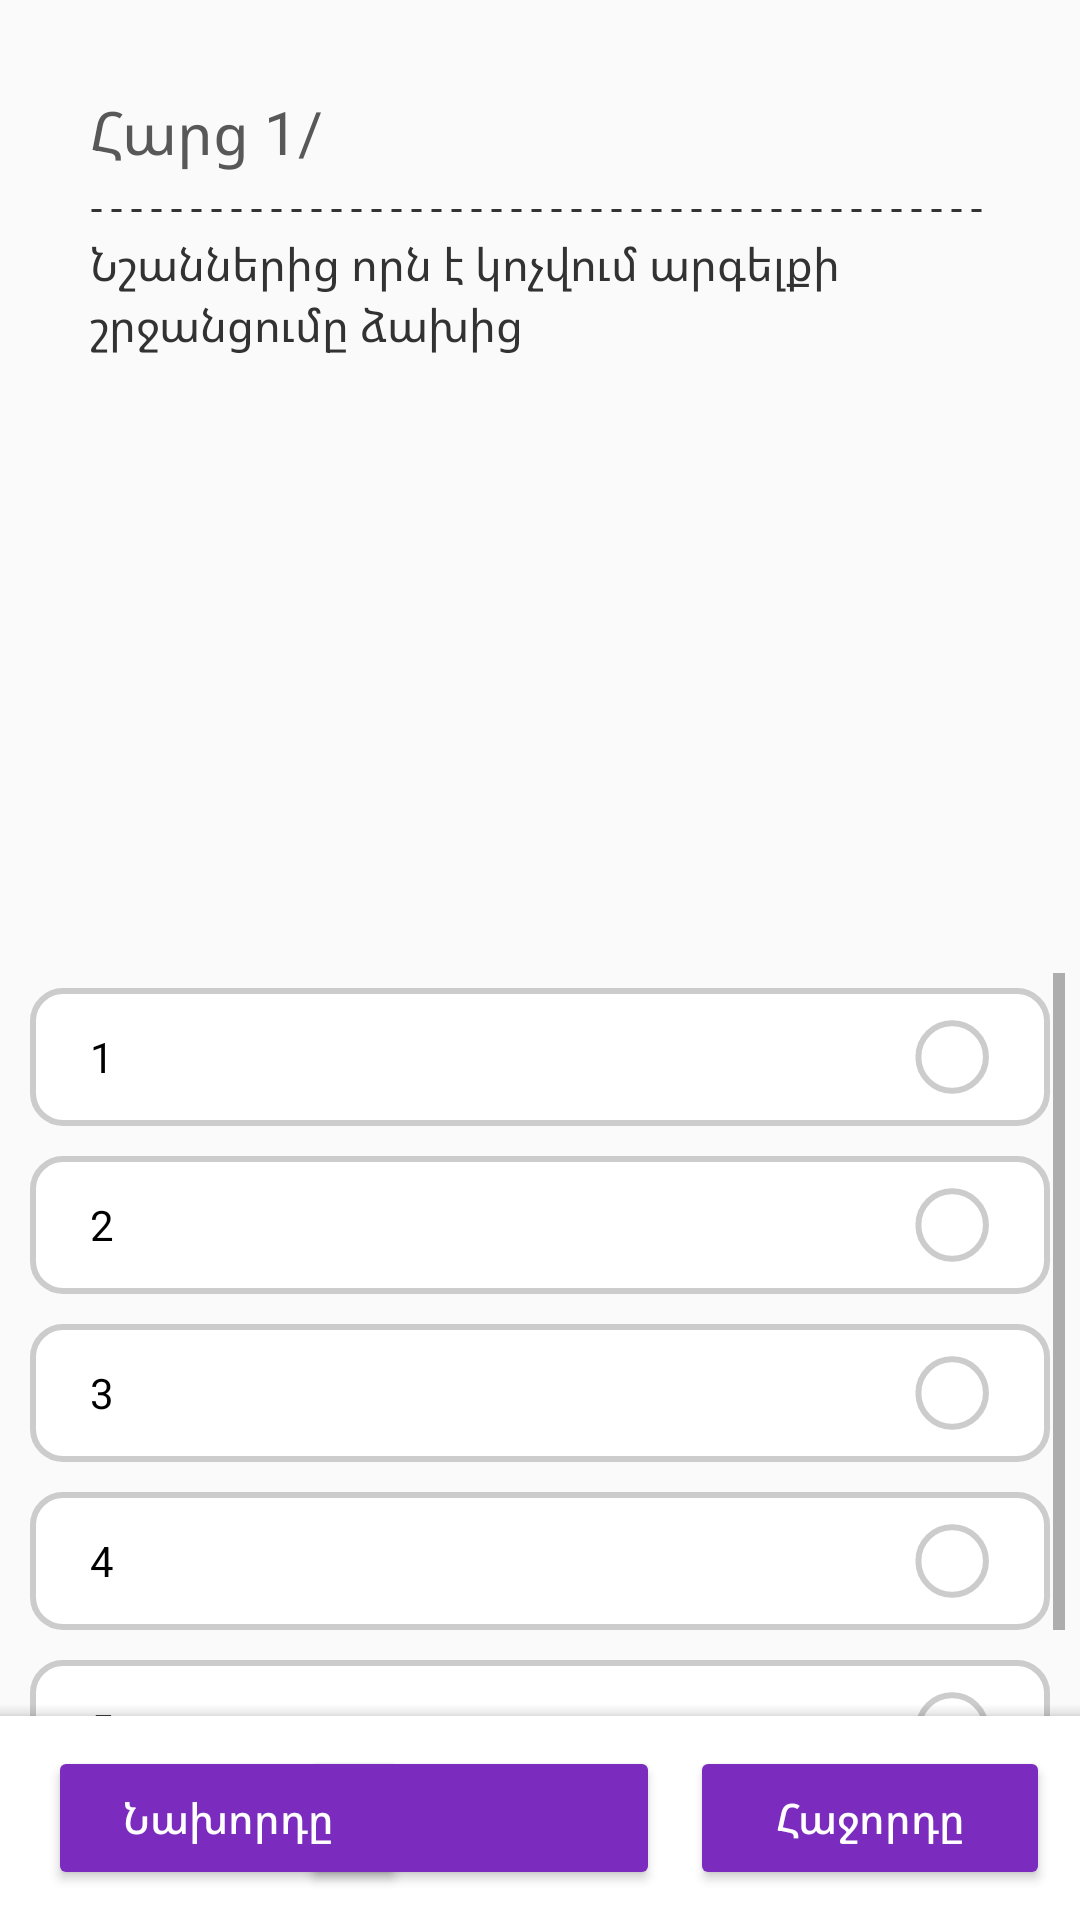

Here is an Android app screen rendered from its layout file. Give the layout XML and the strings, colors and styles it references.
<!-- AndroidManifest.xml: application theme Theme.School -->
<!-- res/layout/activity_quiz.xml -->
<?xml version="1.0" encoding="utf-8"?>
<RelativeLayout xmlns:android="http://schemas.android.com/apk/res/android"
    xmlns:app="http://schemas.android.com/apk/res-auto"
    xmlns:tools="http://schemas.android.com/tools"
    android:layout_width="match_parent"
    android:layout_height="match_parent"
    tools:context=".Activity.QuizActivity">

    <TextView
        android:id="@+id/questionCount"
        android:layout_width="wrap_content"
        android:layout_height="wrap_content"
        android:layout_alignStart="@+id/questionText"
        android:layout_marginTop="30dp"
        android:text="Հարց 1/"
        android:textColor="#585858"
        android:textSize="20dp" />




    <ImageView
        android:layout_width="300dp"
        android:layout_height="5dp"
        android:layout_below="@id/questionCount"
        android:layout_alignStart="@id/questionCount"
        android:layout_marginTop="10dp"
        android:layerType="software"
        android:layout_centerHorizontal="true"
        android:src="@drawable/dotted" />

    <TextView
        android:id="@+id/questionText"
        android:layout_width="300dp"
        android:layout_height="wrap_content"
        android:layout_below="@+id/questionCount"
        android:layout_centerHorizontal="true"
        android:layout_marginTop="20dp"
        android:text="Նշաններից որն է կոչվում արգելքի շրջանցումը ձախից"
        android:textColor="#323232"
        android:textSize="15dp" />

    <ImageView
        android:id="@+id/questionImage"
        android:layout_width="300dp"
        android:layout_height="200dp"
        android:layout_below="@id/questionText"
        android:layout_centerHorizontal="true"
        android:layout_marginTop="6dp"

        android:src="@drawable/image_001"

        />





    <ScrollView
        android:layout_width="wrap_content"
        android:layout_height="32dp"

        android:layout_above="@+id/bottomAppBar"
        android:layout_below="@+id/questionImage"
        android:layout_centerHorizontal="true">

    <RadioGroup
        android:id="@+id/radioGroup"
        android:layout_width="350dp"
        android:layout_height="320dp"
        android:orientation="vertical"
        >


        <RadioButton

            android:id="@+id/radioButtonVariant1"
            android:layout_width="match_parent"
            android:layout_height="wrap_content"
            android:layout_gravity="start"
            android:layout_margin="5dp"
            android:background="@drawable/background_style"
            android:button="@null"
            android:drawableRight="@drawable/radio_button_style"
            android:paddingLeft="20dp"
            android:paddingTop="10dp"
            android:paddingRight="20dp"
            android:paddingBottom="10dp"
            android:text="1"
            android:textAlignment="textStart"
            android:textSize="14dp"

            tools:ignore="TouchTargetSizeCheck" />

        <RadioButton
            android:id="@+id/radioButtonVariant2"
            android:layout_width="match_parent"
            android:layout_height="wrap_content"
            android:button="@null"
            android:drawableRight="@drawable/radio_button_style"
            android:background="@drawable/background_style"
            android:layout_gravity="start"
            android:textAlignment="textStart"
            android:paddingBottom="10dp"
            android:paddingLeft="20dp"
            android:paddingRight="20dp"
            android:paddingTop="10dp"
            android:text="2"
            android:textSize="14dp"
            android:layout_margin="5dp"
            />

        <RadioButton
            android:id="@+id/radioButtonVariant3"
            android:layout_width="match_parent"
            android:layout_height="wrap_content"
            android:button="@null"
            android:drawableRight="@drawable/radio_button_style"
            android:background="@drawable/background_style"
            android:layout_gravity="start"
            android:textAlignment="textStart"
            android:paddingBottom="10dp"
            android:paddingLeft="20dp"
            android:paddingRight="20dp"
            android:paddingTop="10dp"
            android:text="3"
            android:textSize="14dp"
            android:layout_margin="5dp"/>

        <RadioButton
            android:id="@+id/radioButtonVariant4"
            android:layout_width="match_parent"
            android:layout_height="wrap_content"
            android:button="@null"
            android:drawableRight="@drawable/radio_button_style"
            android:background="@drawable/background_style"
            android:layout_gravity="start"
            android:textAlignment="textStart"
            android:paddingBottom="10dp"
            android:paddingLeft="20dp"
            android:paddingRight="20dp"
            android:paddingTop="10dp"
            android:text="4"
            android:textSize="14dp"
            android:layout_margin="5dp"/>

        <RadioButton
            android:id="@+id/radioButtonVariant5"
            android:layout_width="match_parent"
            android:layout_height="wrap_content"
            android:button="@null"
            android:drawableRight="@drawable/radio_button_style"
            android:background="@drawable/background_style"
            android:layout_gravity="start"
            android:textAlignment="textStart"
            android:paddingBottom="10dp"
            android:paddingLeft="20dp"
            android:paddingRight="20dp"
            android:paddingTop="10dp"
            android:text="5"
            android:textSize="14dp"
            android:layout_margin="5dp"/>




    </RadioGroup>

    </ScrollView>


    <com.google.android.material.bottomappbar.BottomAppBar
        android:id="@+id/bottomAppBar"
        style="@style/Widget.MaterialComponents.BottomAppBar.Colored"
        android:layout_width="match_parent"
        android:layout_height="wrap_content"
        android:layout_alignParentBottom="true"
        android:backgroundTint="@color/white"
        android:padding="10dp"
        tools:ignore="BottomAppBar">

        <Button
            android:id="@+id/nextQuestionButton"
            android:layout_width="120dp"
            android:layout_height="wrap_content"
            android:layout_gravity="right"
            android:layout_marginRight="10dp"
            android:backgroundTint="@color/main_primary"
            android:text="Հաջորդը"
            android:textAllCaps="false"
            android:textColor="@color/white" />

        <ImageButton
            android:id="@+id/backHomeButton"
            style="@style/Widget.AppCompat.Button"
            android:layout_width="120dp"
            android:layout_height="48dp"
            android:layout_gravity="right"
            android:layout_marginRight="10dp"
            android:backgroundTint="@color/main_primary"
            android:scaleType="fitCenter"
            android:src="@drawable/ic_baseline_home_24" />

        <Button
            android:id="@+id/previousQuestionButton"
            android:layout_width="120dp"
            android:layout_height="wrap_content"
            android:layout_gravity="left"
            android:layout_marginLeft="10dp"
            android:backgroundTint="@color/main_primary"
            android:text="Նախորդը"
            android:textAllCaps="false"
            android:textColor="@color/white" />


    </com.google.android.material.bottomappbar.BottomAppBar>


</RelativeLayout>
<!-- resources referenced by this layout -->
<resources>
  <color name="main_primary">#7b2cbf</color>
  <color name="white">#FFFFFFFF</color>
  <!-- drawable background_style (drawable) -->
  <?xml version="1.0" encoding="utf-8" ?>
  <selector xmlns:android="http://schemas.android.com/apk/res/android">
      <item android:state_checked="true"  android:drawable="@drawable/radio_button_background_checked"></item>
      <item android:state_checked="false" android:drawable="@drawable/radio_button_background"></item>
  </selector>
  <!-- drawable dotted (drawable) -->
  <?xml version="1.0" encoding="utf-8"?>
  <shape xmlns:android="http://schemas.android.com/apk/res/android"
      android:shape="line">
  
      <stroke
          android:color="#323232"
          android:dashWidth="10px"
          android:dashGap="10px"
          android:width="1dp"/>
  </shape>
  <!-- drawable radio_button_style (drawable) -->
  <?xml version="1.0" encoding="utf-8" ?>
  <selector xmlns:android="http://schemas.android.com/apk/res/android">
      <item android:state_checked="true" android:drawable="@drawable/ic_radio_checked" android:background="@drawable/radio_button_background_checked"></item>
      <item android:state_checked="false" android:drawable="@drawable/ic_radio_unchecked" android:background="@drawable/radio_button_background"></item>
  </selector>
  <style name="Theme.School" parent="Theme.MaterialComponents.DayNight.NoActionBar.Bridge">
          
  
          <item name="colorPrimary">@color/purple_500</item>
          <item name="colorPrimaryVariant">@color/purple_700</item>
          <item name="colorOnPrimary">@color/white</item>
          
          <item name="colorSecondary">@color/teal_200</item>
          <item name="colorSecondaryVariant">@color/teal_700</item>
          <item name="colorOnSecondary">@color/black</item>
          
  
          <item name="android:statusBarColor" tools:targetApi="l">?attr/colorPrimaryVariant</item>
          
  
  
      </style>
  <!-- drawable radio_button_background_checked (drawable) -->
  <?xml version="1.0" encoding="UTF-8"?>
  <shape xmlns:android="http://schemas.android.com/apk/res/android" android:id="@+id/listview_background_shape">
      <stroke android:width="2dp" android:color="#2448F5" />
      <padding
          android:left="20dp"
          android:top="10dp"
          android:right="20dp"
          android:bottom="10dp"/>
      <corners android:radius="10dp" />
      <solid android:color="#ffffffff" />
  </shape>
  <!-- drawable radio_button_background (drawable) -->
  <?xml version="1.0" encoding="UTF-8"?>
  <shape xmlns:android="http://schemas.android.com/apk/res/android" android:id="@+id/listview_background_shape">
      <stroke android:width="2dp" android:color="#CCCCCC" />
      <padding
          android:left="20dp"
          android:top="10dp"
          android:right="20dp"
          android:bottom="10dp" />
      <corners android:radius="10dp" />
      <solid android:color="#ffffffff" />
  </shape>
  <!-- drawable ic_radio_unchecked (drawable) -->
  <vector xmlns:android="http://schemas.android.com/apk/res/android"
      android:width="25dp"
      android:height="26dp"
      android:viewportWidth="25"
      android:viewportHeight="26">
    <path
        android:pathData="M12.3869,13m-11.2638,0a11.2638,11.2638 0,1 1,22.5276 0a11.2638,11.2638 0,1 1,-22.5276 0"
        android:strokeWidth="2"
        android:fillColor="#00000000"
        android:strokeColor="#cccccc"/>
  </vector>
  <color name="purple_500">#4361ee</color>
  <color name="purple_700">#4361ee</color>
  <color name="teal_200">#FF03DAC5</color>
  <color name="teal_700">#FF018786</color>
  <color name="black">#FF000000</color>
</resources>
